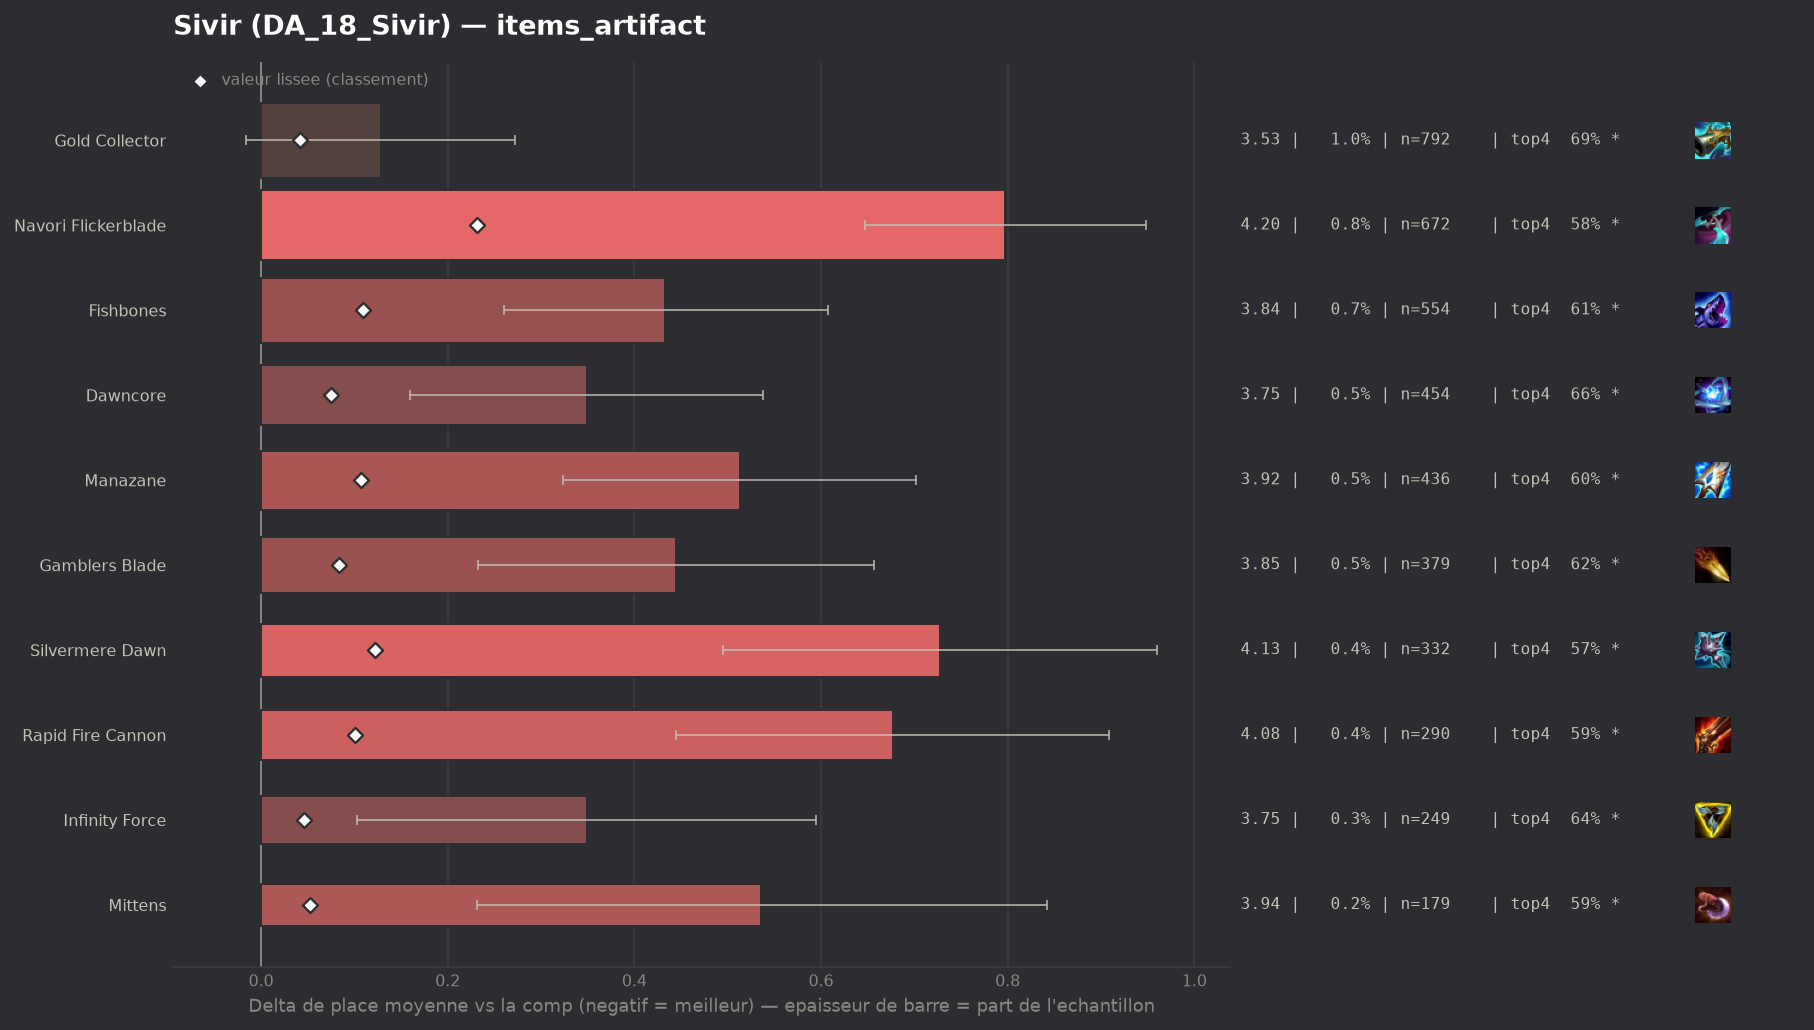

Data behind this chart, as committed beside it:
group, label, n, share, avg_place, shrunk_avg, score, d_avg, d_avg_pess, impact, d_top4, win, top2, top4, sd, z, p, significant
, Artifact Talisman Of Ascension, 55, 0.0006663, 3.618, 3.409, 0.007, 0.216, 0.0, -0.0, -0.005, 0.1091, 0.3455, 0.7091, 1.873, 0.85, 0.3928, False
, Wits End, 75, 0.0009086, 3.987, 3.428, 0.025, 0.584, 0.143, -0.0, -0.1407, 0.1067, 0.2667, 0.5733, 1.949, 2.6, 0.00945, True
, Hellfire Hatchet, 42, 0.0005088, 4.667, 3.434, 0.031, 1.264, 0.702, -0.0, -0.2141, 0.0238, 0.119, 0.5, 1.86, 4.4, 1e-05, True
populaire, Gold Collector, 792, 0.009595, 3.53, 3.444, 0.042, 0.128, 0.0, -0.0004, -0.0259, 0.2045, 0.3952, 0.6881, 2.064, 1.74, 0.08214, True
populaire, Infinity Force, 249, 0.003016, 3.751, 3.448, 0.046, 0.349, 0.103, -0.0001, -0.0715, 0.1486, 0.3293, 0.6426, 1.976, 2.78, 0.00543, True
, Statikk Shiv, 119, 0.001442, 4.084, 3.448, 0.046, 0.682, 0.345, -0.0001, -0.1511, 0.084, 0.2353, 0.563, 1.872, 3.97, 7e-05, True
, Ludens Tempest, 89, 0.001078, 4.315, 3.449, 0.047, 0.912, 0.467, -0.0001, -0.186, 0.1461, 0.236, 0.5281, 2.144, 4.01, 6e-05, True
populaire, Mittens, 179, 0.002168, 3.939, 3.455, 0.052, 0.536, 0.231, -0.0001, -0.1219, 0.162, 0.2793, 0.5922, 2.083, 3.44, 0.00058, True
, Titanic Hydra, 108, 0.001308, 4.25, 3.454, 0.052, 0.848, 0.446, -0.0001, -0.1863, 0.1296, 0.2778, 0.5278, 2.131, 4.13, 4e-05, True
populaire, Dawncore, 454, 0.0055, 3.751, 3.477, 0.075, 0.349, 0.16, -0.0004, -0.0577, 0.1542, 0.3436, 0.6564, 2.048, 3.62, 0.0003, True
populaire, Gamblers Blade, 379, 0.004591, 3.847, 3.485, 0.083, 0.445, 0.232, -0.0004, -0.0967, 0.1662, 0.3272, 0.6174, 2.104, 4.11, 4e-05, True
populaire, Rapid Fire Cannon, 290, 0.003513, 4.079, 3.503, 0.101, 0.677, 0.445, -0.0004, -0.1244, 0.0931, 0.269, 0.5897, 2.015, 5.71, 0.0, True
populaire, Manazane, 436, 0.005282, 3.915, 3.509, 0.107, 0.513, 0.324, -0.0006, -0.1132, 0.133, 0.2867, 0.6009, 2.005, 5.33, 0.0, True
populaire, Fishbones, 554, 0.006711, 3.836, 3.511, 0.109, 0.433, 0.26, -0.0007, -0.1076, 0.1643, 0.3177, 0.6065, 2.074, 4.9, 0.0, True
populaire, Silvermere Dawn, 332, 0.004022, 4.13, 3.524, 0.122, 0.727, 0.495, -0.0005, -0.1448, 0.1536, 0.2771, 0.5693, 2.158, 6.13, 0.0, True
populaire, Navori Flickerblade, 672, 0.008141, 4.199, 3.633, 0.231, 0.797, 0.647, -0.0019, -0.1382, 0.0893, 0.2307, 0.5759, 1.984, 10.37, 0.0, True
